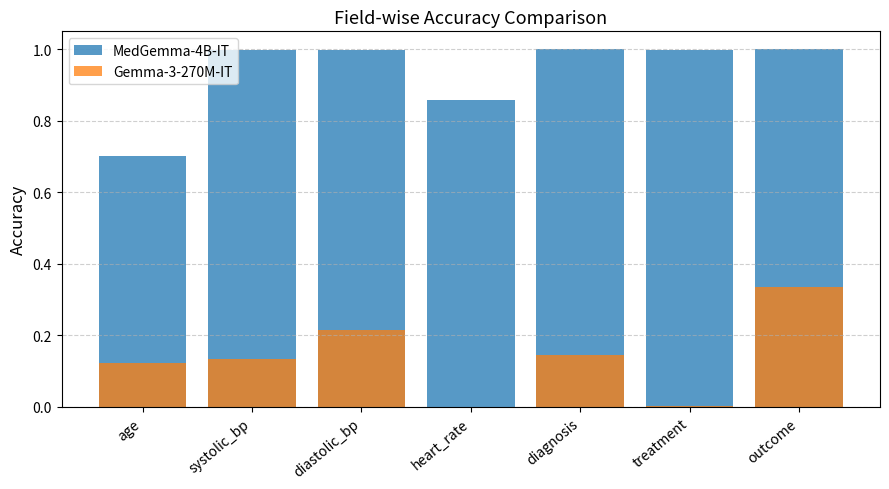

The script that saved this image:
import matplotlib.pyplot as plt

fields = ["age", "systolic_bp", "diastolic_bp", "heart_rate", "diagnosis", "treatment", "outcome"]
medgemma = [0.702, 0.999, 0.999, 0.857, 1.0, 0.997, 1.0]
gemma3 = [0.124, 0.135, 0.214, 0.0, 0.145, 0.002, 0.335]


def main():
    plt.figure(figsize=(9, 5))
    plt.bar(fields, medgemma, label="MedGemma-4B-IT", alpha=0.75)
    plt.bar(fields, gemma3, label="Gemma-3-270M-IT", alpha=0.75)
    plt.ylabel("Accuracy", fontsize=12)
    plt.xticks(rotation=40, ha="right", fontsize=10)
    plt.ylim(0, 1.05)
    plt.title("Field-wise Accuracy Comparison", fontsize=13)
    plt.grid(True, axis="y", linestyle="--", alpha=0.6)
    plt.legend()

    plt.subplots_adjust(bottom=0.25)
    plt.tight_layout()
    plt.show()


if __name__ == "__main__":
    main()